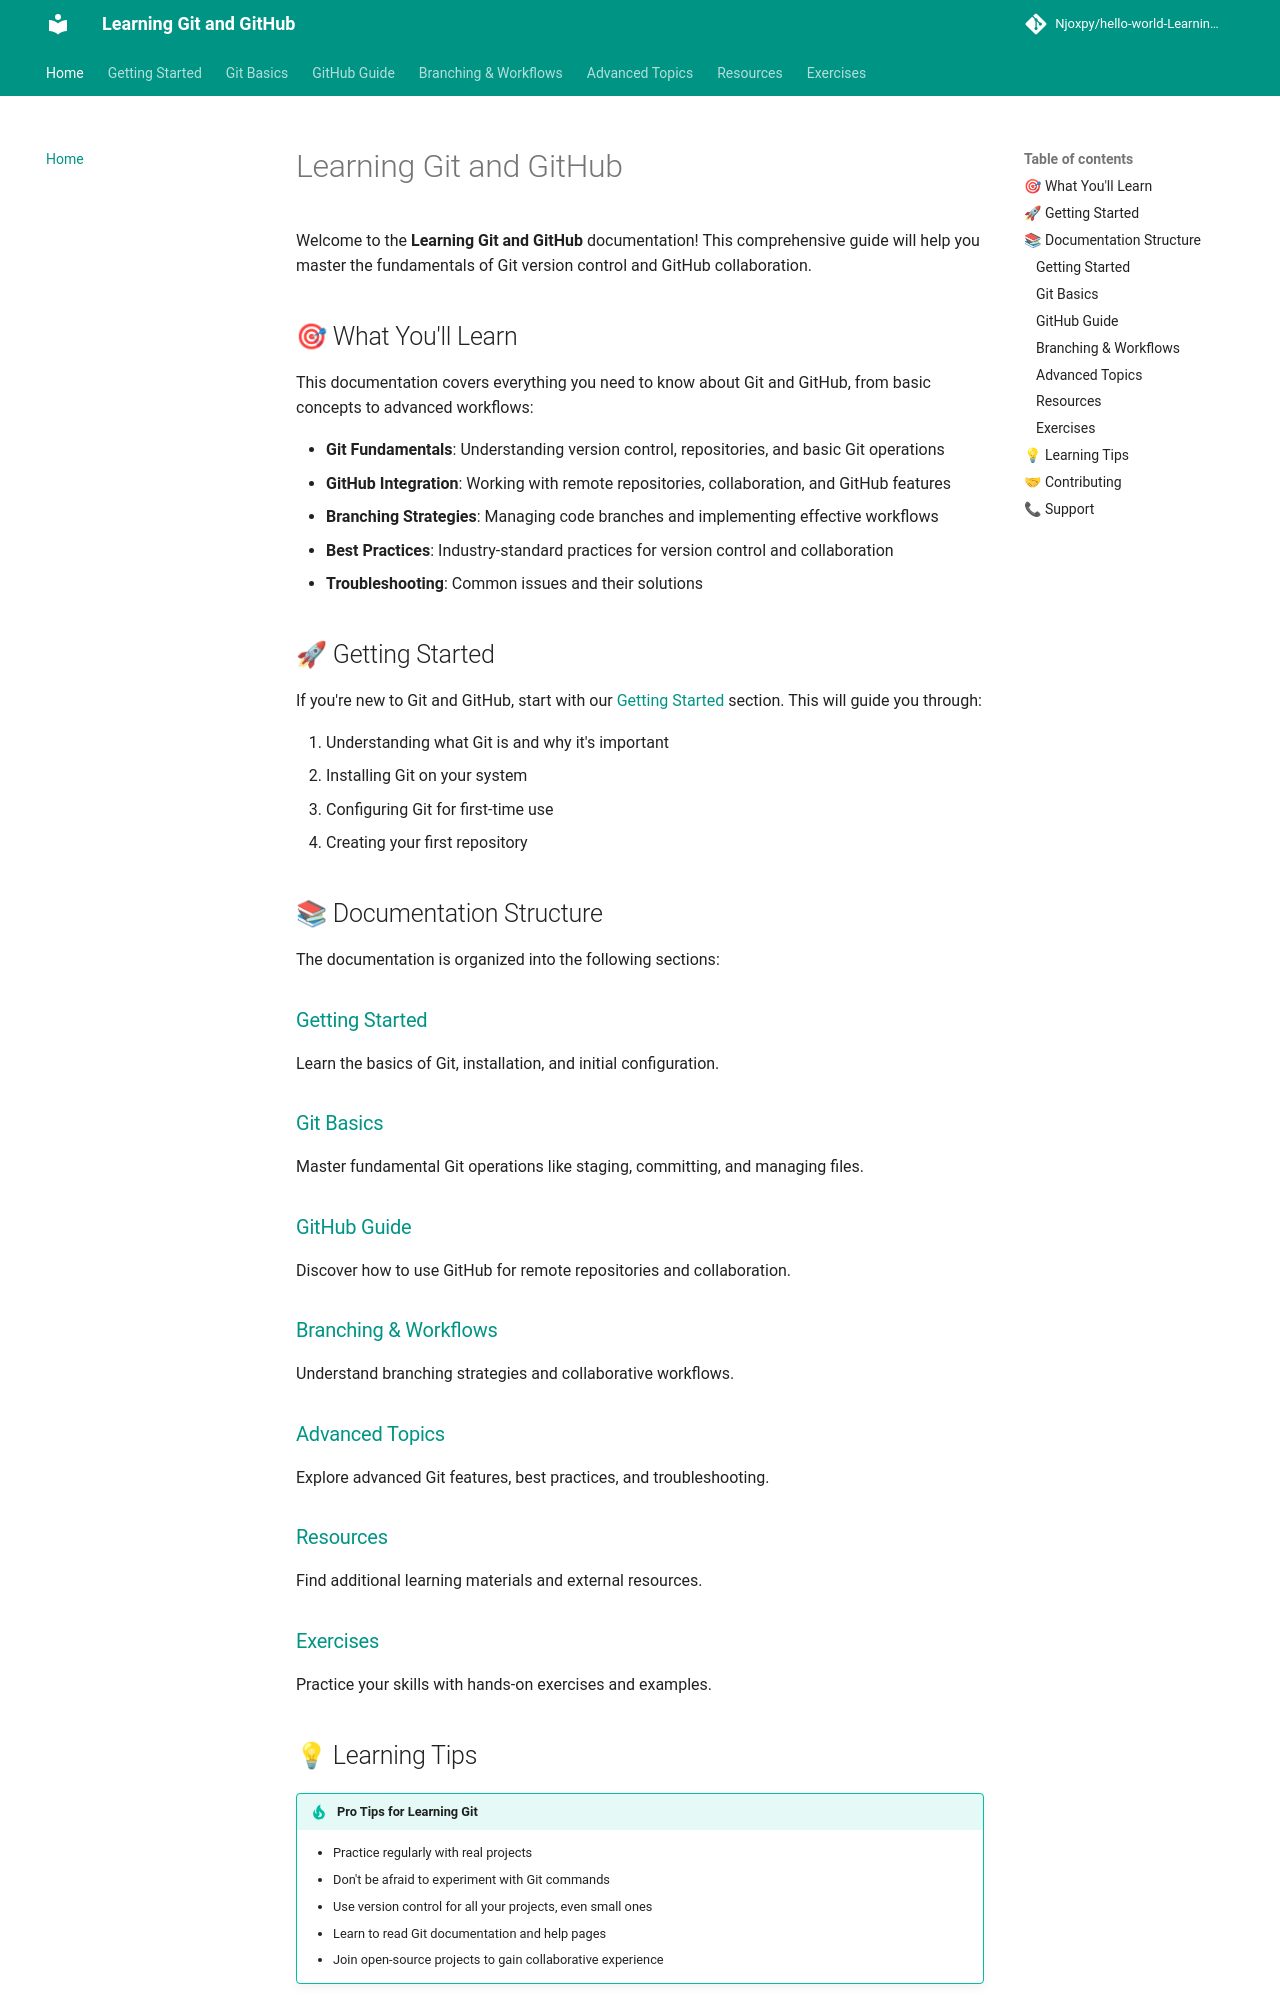

repository: Njoxpy/hello-world-Learning-Git-and-Github · page: index.html · generator: mkdocs

# Learning Git and GitHub

Welcome to the **Learning Git and GitHub** documentation! This comprehensive guide will help you master the fundamentals of Git version control and GitHub collaboration.

## 🎯 What You'll Learn

This documentation covers everything you need to know about Git and GitHub, from basic concepts to advanced workflows:

- **Git Fundamentals**: Understanding version control, repositories, and basic Git operations
- **GitHub Integration**: Working with remote repositories, collaboration, and GitHub features
- **Branching Strategies**: Managing code branches and implementing effective workflows
- **Best Practices**: Industry-standard practices for version control and collaboration
- **Troubleshooting**: Common issues and their solutions

## 🚀 Getting Started

If you're new to Git and GitHub, start with our [Getting Started](getting-started/introduction.md) section. This will guide you through:

1. Understanding what Git is and why it's important
2. Installing Git on your system
3. Configuring Git for first-time use
4. Creating your first repository

## 📚 Documentation Structure

The documentation is organized into the following sections:

### [Getting Started](getting-started/introduction.md)
Learn the basics of Git, installation, and initial configuration.

### [Git Basics](git-basics/overview.md)
Master fundamental Git operations like staging, committing, and managing files.

### [GitHub Guide](github/overview.md)
Discover how to use GitHub for remote repositories and collaboration.

### [Branching & Workflows](branching/basics.md)
Understand branching strategies and collaborative workflows.

### [Advanced Topics](advanced/features.md)
Explore advanced Git features, best practices, and troubleshooting.

### [Resources](resources/additional.md)
Find additional learning materials and external resources.

### [Exercises](exercises/questions.md)
Practice your skills with hands-on exercises and examples.
